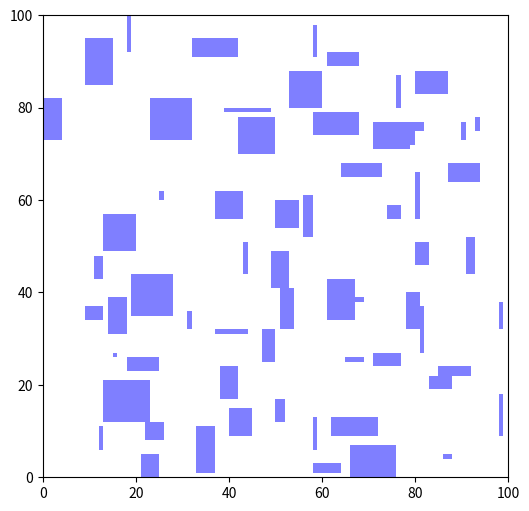

Reproduce this figure in Python.
import random
import matplotlib.pyplot as plt

class Object:
    def __init__(self, x, y, width, height):
        self.x = x
        self.y = y
        self.width = width
        self.height = height

def check_overlap(obj1, obj2):
    if obj1.x < obj2.x + obj2.width and obj1.x + obj1.width > obj2.x and \
       obj1.y < obj2.y + obj2.height and obj1.y + obj1.height > obj2.y:
        return True
    return False

def generate_objects(num_objects):
    objects = []
    while len(objects) < num_objects:
        x = random.randint(0, 100)
        y = random.randint(0, 100)
        width = random.randint(1, 10)
        height = random.randint(1, 10)
        new_object = Object(x, y, width, height)
        if x + width <= 100 and y + height <= 100:
            overlap = False
            for obj in objects:
                if check_overlap(new_object, obj):
                    overlap = True
                    break
            if not overlap:
                objects.append(new_object)
    return objects

def calculate_area(objects):
    area = 0
    for obj in objects:
        area += obj.width * obj.height
    return area

def plot_objects(objects):
    plt.figure(figsize=(6, 6))
    ax = plt.gca()
    ax.set_xlim([0, 100])
    ax.set_ylim([0, 100])
    for obj in objects:
        rect = plt.Rectangle((obj.x, obj.y), obj.width, obj.height, facecolor='blue', alpha=0.5)
        ax.add_patch(rect)
    plt.show()

def main():
    objects = []
    max_objects = 64
    max_area = 10000  # 100 * 100
    while len(objects) < max_objects and calculate_area(objects) < 0.8 * max_area:
        new_objects = generate_objects(max_objects - len(objects))
        objects.extend(new_objects)
    print("Total number of objects:", len(objects))
    print("Total area occupied:", calculate_area(objects))
    plot_objects(objects)

if __name__ == '__main__':
    main()